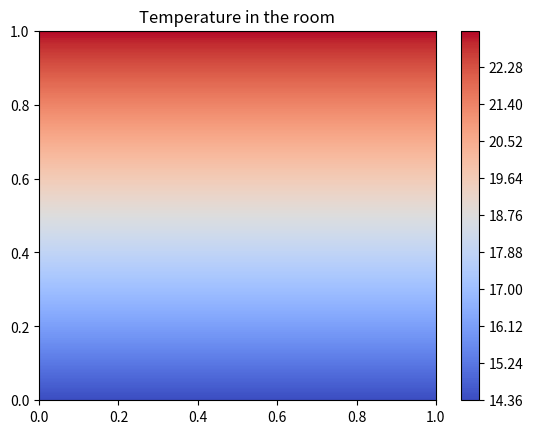

Write Python code to recreate this figure.
import numpy as np
from scipy.sparse import diags, linalg
import matplotlib.pyplot as plt
from pprint import pprint


def construct_neumann(unknown_boundry):
    pass


def construct_matrix(x_N: int, y_N: int):
    # Main diagonal
    d_0 = -4
    # The agacent diagonals under and over d_0
    d_1 = np.ones(x_N * y_N - 1)
    # Change the corner points where Boundary conditions are imposed.
    for k in range(1, x_N):
        d_1[k * y_N - 1] = 0

    d_1[[k * y_N - 1 for k in range(1, x_N)]] = 0
    # The two last diagonals that are y_N
    d_y_N = 1

    return diags(
        [d_0, d_1, d_1, d_y_N, d_y_N],
        [0, 1, -1, y_N, -y_N],
        shape=(x_N * y_N, x_N * y_N),
        format="csc",
    )


def generate_boundry(
    left_b: np.ndarray, right_b: np.ndarray, bot_b: np.ndarray, top_b: np.ndarray
):
    x_N = len(top_b)
    y_N = len(right_b)

    b = np.zeros(x_N * y_N)
    b[-y_N:] -= right_b
    b[:y_N] -= left_b
    b[::y_N] -= bot_b
    b[y_N - 1 :: y_N] -= top_b

    return b


def reconstruct_result_matrix_with_boundries(theta: np.ndarray, x_N: int, y_N):
    return theta.reshape(y_N, x_N, order="F")


if __name__ == "__main__":
    ################ Describing the problem and setting parameters ################

    # Describe the length of the sides of the rectangle
    x_len = 1.0
    y_len = 1.0
    # Number of discrete points along the x-axis
    x_N = 2

    # The stepsize for the discrete points
    h = x_len / x_N

    # Number of discrete points along y-axis
    y_N = int(y_len / h)

    # Total number of unknown points
    N = x_N * y_N

    # Boundaries
    top_b = 40 * np.ones(x_N)
    bot_b = 5 * np.ones(x_N)
    left_b = 15 * np.ones(y_N)
    right_b = 15 * np.ones(y_N)

    A = construct_matrix(x_N, y_N)

    b = generate_boundry(left_b, right_b, bot_b, top_b)
    theta = linalg.spsolve(A, b)

    T = reconstruct_result_matrix_with_boundries(theta, x_N, y_N)

    print(
        f"x_len = {x_len}, y_len = {y_len}, h = {h}, x_N = {x_N}, y_N = {y_N}, N = {N}"
    )
    print(f"A:\n{A.toarray()}")
    print(f"b:\n{b}")
    print(f"T:\n{T}")

    X, Y = np.meshgrid(np.linspace(0, x_len, x_N), np.linspace(0, y_len, y_N))
    plt.title("Temperature in the room")
    plt.contourf(X, Y, T, levels=500, cmap=plt.cm.coolwarm)
    plt.colorbar()
    plt.show()
